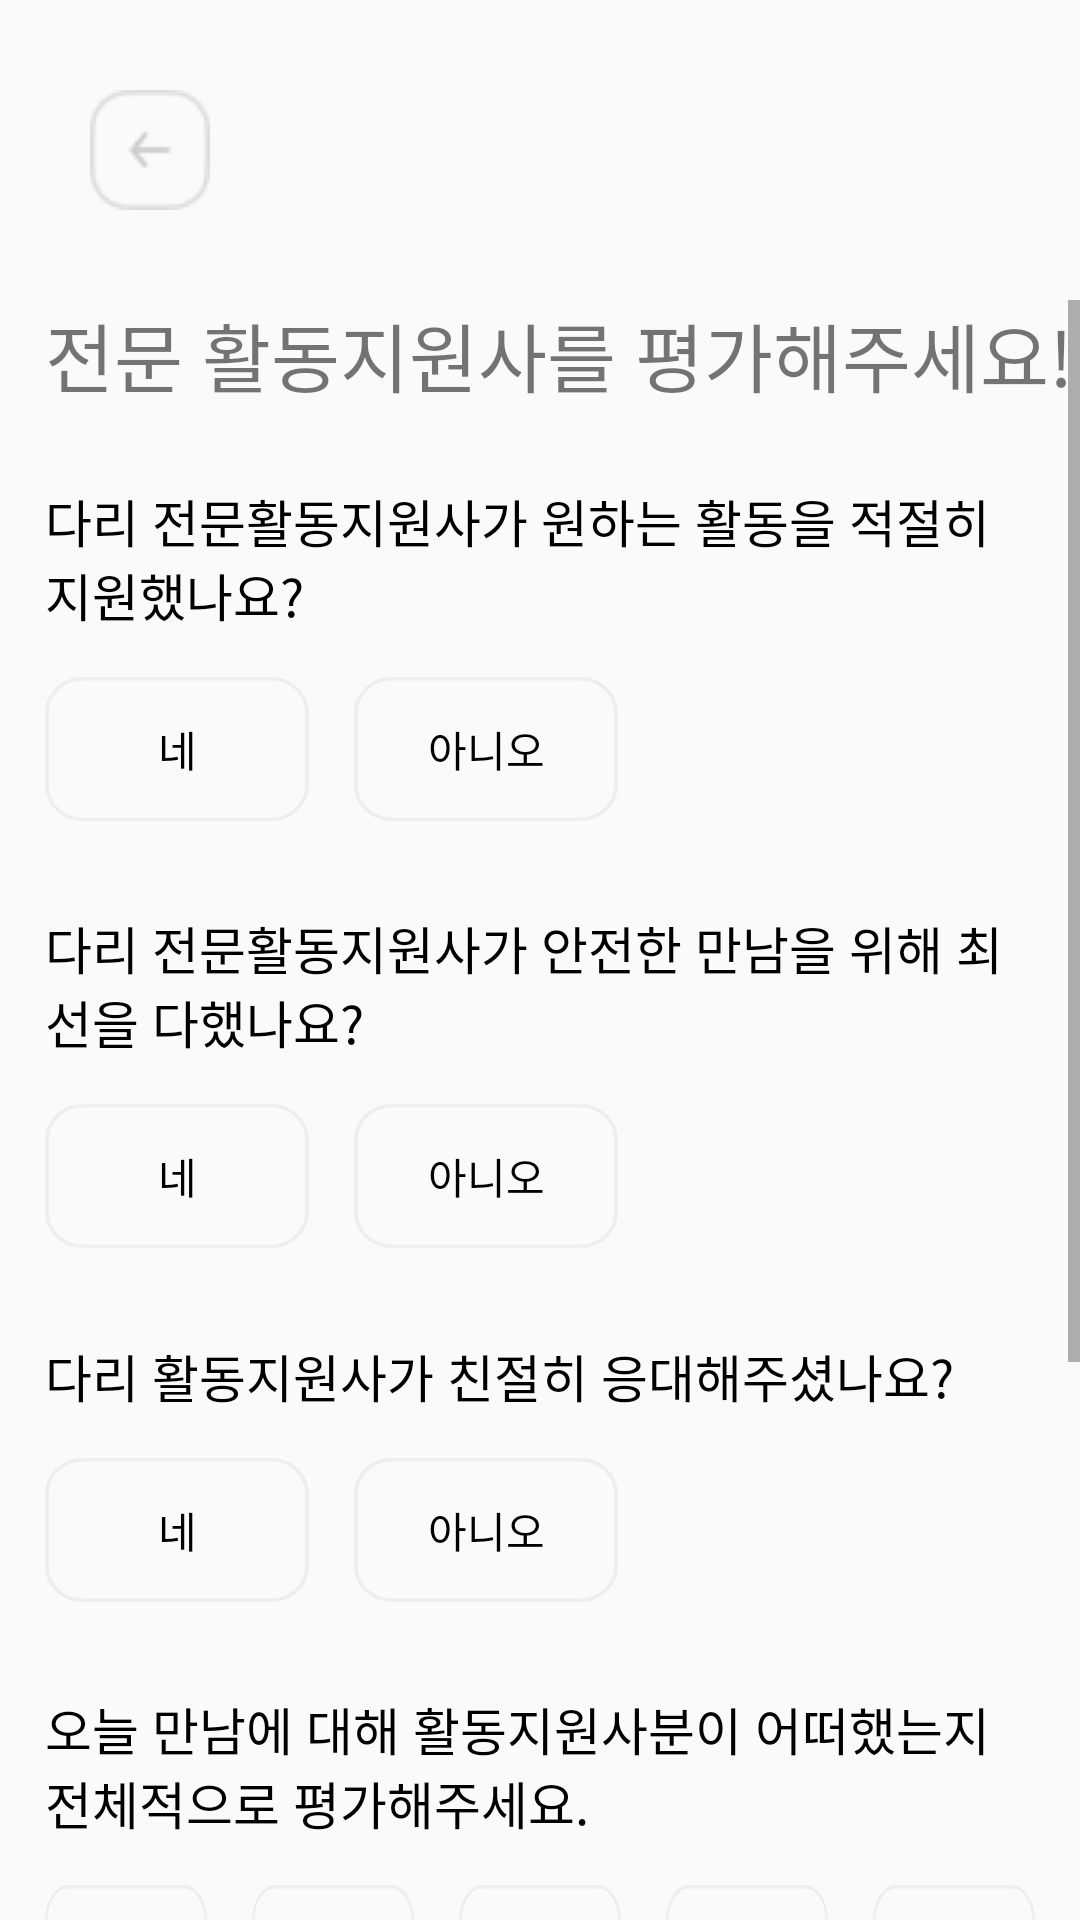

Produce the Android XML layout that renders to this screen, including the resource entries it uses.
<!-- AndroidManifest.xml: application theme Theme.Design.Light.NoActionBar -->
<!-- res/layout/valued.xml -->
<?xml version="1.0" encoding="utf-8"?>
<LinearLayout xmlns:android="http://schemas.android.com/apk/res/android"
    xmlns:tools="http://schemas.android.com/tools"
    android:layout_width="match_parent"
    android:layout_height="match_parent"
    android:orientation="vertical">
    <ImageButton
        android:layout_width="wrap_content"
        android:layout_height="wrap_content"
        android:id="@+id/valued_back"
        android:layout_margin="30dp"
        android:background="@drawable/arrow"/>
    <ScrollView
        android:layout_width="wrap_content"
        android:layout_height="wrap_content">
        <LinearLayout
            android:layout_width="wrap_content"
            android:layout_height="wrap_content"
            android:orientation="vertical">
        <TextView
            android:layout_width="wrap_content"
            android:layout_height="wrap_content"
            android:text="전문 활동지원사를 평가해주세요!"
            android:textSize="25dp"
            android:layout_marginLeft="15dp"/>
        <TextView
            android:layout_width="wrap_content"
            android:layout_height="wrap_content"
            android:layout_marginTop="25dp"
            android:layout_marginLeft="15dp"
            android:textColor="#000000"
            android:textSize="17dp"
            android:layout_marginRight="15dp"
            android:text="다리 전문활동지원사가 원하는 활동을 적절히 지원했나요?"/>
        <LinearLayout
            android:layout_width="wrap_content"
            android:layout_height="wrap_content"
            android:orientation="horizontal"
            android:layout_margin="15dp">
            <ToggleButton
                android:id="@+id/yes1"
                android:layout_width="wrap_content"
                android:layout_height="wrap_content"
                android:textOff="네"
                android:textOn="네"
                android:textColor="@drawable/text_color"
                android:background="@drawable/toggle_btn"/>
            <ToggleButton
                android:id="@+id/no1"
                android:layout_width="wrap_content"
                android:layout_height="wrap_content"
                android:textOff="아니오"
                android:textOn="아니오"
                android:layout_marginLeft="15dp"
                android:textColor="@drawable/text_color"
                android:background="@drawable/toggle_btn"/>

        </LinearLayout>
        <TextView
            android:layout_width="wrap_content"
            android:layout_height="wrap_content"
            android:layout_marginTop="15dp"
            android:layout_marginLeft="15dp"
            android:textColor="#000000"
            android:textSize="17dp"
            android:layout_marginRight="15dp"
            android:text="다리 전문활동지원사가 안전한 만남을 위해 최선을 다했나요?"/>

        <LinearLayout
            android:layout_width="wrap_content"
            android:layout_height="wrap_content"
            android:orientation="horizontal"
            android:layout_margin="15dp">
            <ToggleButton
                android:id="@+id/yes2"
                android:layout_width="wrap_content"
                android:layout_height="wrap_content"
                android:textOff="네"
                android:textOn="네"
                android:textColor="@drawable/text_color"
                android:background="@drawable/toggle_btn"/>
            <ToggleButton
                android:id="@+id/no2"
                android:layout_width="wrap_content"
                android:layout_height="wrap_content"
                android:textOff="아니오"
                android:textOn="아니오"
                android:layout_marginLeft="15dp"
                android:textColor="@drawable/text_color"
                android:background="@drawable/toggle_btn"/>

        </LinearLayout>

        <TextView
            android:layout_width="wrap_content"
            android:layout_height="wrap_content"
            android:layout_marginTop="15dp"
            android:layout_marginLeft="15dp"
            android:textColor="#000000"
            android:textSize="17dp"
            android:layout_marginRight="15dp"
            android:text="다리 활동지원사가 친절히 응대해주셨나요?"/>
        <LinearLayout
            android:layout_width="wrap_content"
            android:layout_height="wrap_content"
            android:orientation="horizontal"
            android:layout_margin="15dp">
            <ToggleButton
                android:id="@+id/yes3"
                android:layout_width="wrap_content"
                android:layout_height="wrap_content"
                android:textOff="네"
                android:textOn="네"
                android:textColor="@drawable/text_color"
                android:background="@drawable/toggle_btn"/>
            <ToggleButton
                android:id="@+id/no3"
                android:layout_width="wrap_content"
                android:layout_height="wrap_content"
                android:textOff="아니오"
                android:textOn="아니오"
                android:layout_marginLeft="15dp"
                android:textColor="@drawable/text_color"
                android:background="@drawable/toggle_btn"/>

        </LinearLayout>

        <TextView
            android:layout_width="wrap_content"
            android:layout_height="wrap_content"
            android:layout_marginTop="15dp"
            android:layout_marginLeft="15dp"
            android:layout_marginRight="15dp"
            android:textColor="#000000"
            android:textSize="17dp"
            android:text="오늘 만남에 대해 활동지원사분이 어떠했는지 전체적으로 평가해주세요. "/>
            <LinearLayout
                android:layout_width="wrap_content"
                android:layout_height="wrap_content"
                android:orientation="horizontal"
                android:layout_margin="15dp">
                <ToggleButton
                    android:id="@+id/star1"
                    android:layout_width="wrap_content"
                    android:layout_height="wrap_content"
                    android:textOff="★1"
                    android:textOn="★1"
                    android:layout_weight="1"
                    android:textColor="@drawable/text_color"
                    android:background="@drawable/toggle_btn"/>
                <ToggleButton
                    android:id="@+id/star2"
                    android:layout_width="wrap_content"
                    android:layout_height="wrap_content"
                    android:textOff="★2"
                    android:textOn="★2"
                    android:layout_marginLeft="15dp"
                    android:layout_weight="1"
                    android:textColor="@drawable/text_color"
                    android:background="@drawable/toggle_btn"/>
                <ToggleButton
                    android:id="@+id/star3"
                    android:layout_width="wrap_content"
                    android:layout_height="wrap_content"
                    android:textOff="★3"
                    android:textOn="★3"
                    android:layout_weight="1"
                    android:layout_marginLeft="15dp"
                    android:textColor="@drawable/text_color"
                    android:background="@drawable/toggle_btn"/>
                <ToggleButton
                    android:id="@+id/star4"
                    android:layout_width="wrap_content"
                    android:layout_height="wrap_content"
                    android:textOff="★4"
                    android:textOn="★4"
                    android:layout_marginLeft="15dp"
                    android:layout_weight="1"
                    android:textColor="@drawable/text_color"
                    android:background="@drawable/toggle_btn"/>
                <ToggleButton
                    android:id="@+id/star5"
                    android:layout_width="wrap_content"
                    android:layout_height="wrap_content"
                    android:textOff="★5"
                    android:textOn="★5"
                    android:layout_marginLeft="15dp"
                    android:layout_weight="1"
                    android:textColor="@drawable/text_color"
                    android:background="@drawable/toggle_btn"/>
            </LinearLayout>
            <TextView
                android:layout_width="wrap_content"
                android:layout_height="wrap_content"
                android:layout_marginTop="15dp"
                android:layout_marginLeft="15dp"
                android:layout_marginRight="15dp"
                android:textColor="#000000"
                android:textSize="17dp"
                android:text="활동지원사분에게 전달하고 싶으신 말이 있나요? "/>
            <EditText
                android:layout_width="300dp"
                android:layout_height="50dp"
                android:layout_margin="15dp"
                />
            <ImageButton
                android:layout_width="wrap_content"
                android:layout_height="wrap_content"
                android:layout_gravity="center"
                android:layout_margin="15dp"
                android:background="@drawable/finish"/>
        </LinearLayout>
    </ScrollView>

</LinearLayout>
<!-- resources referenced by this layout -->
<resources>
  <!-- drawable arrow: png bitmap (drawable-v24, 956 bytes) -->
  <!-- drawable finish: png bitmap (drawable, 4311 bytes) -->
  <!-- drawable text_color (drawable) -->
  <?xml version="1.0" encoding="utf-8"?>
  <selector xmlns:android="http://schemas.android.com/apk/res/android">
  
      <item
          android:state_checked="true"
          android:color="#FFFFFF"/>
  
      <item
          android:state_checked="false"
          android:color="#000000"/>
  
  
  </selector>
  <!-- drawable toggle_btn (drawable) -->
  <?xml version="1.0" encoding="utf-8"?>
  <selector xmlns:android="http://schemas.android.com/apk/res/android">
  
      <item
          android:state_checked="true"
          android:drawable="@drawable/right_chat_box"/>
  
      <item
          android:state_checked="false"
          android:drawable="@drawable/btn_clicked"/>
  
  
  </selector>
  <!-- drawable right_chat_box (drawable) -->
  <?xml version="1.0" encoding="utf-8"?>
  <shape xmlns:android="http://schemas.android.com/apk/res/android"
      android:padding="8dp"
      android:shape="rectangle" >
      <solid android:color="#4975E9" />
      <corners
          android:bottomLeftRadius="20dp"
          android:bottomRightRadius="20dp"
          android:topLeftRadius="20dp"
          android:topRightRadius="20dp" />
  </shape>
  <!-- drawable btn_clicked (drawable) -->
  <?xml version="1.0" encoding="utf-8"?>
  <vector
      xmlns:android="http://schemas.android.com/apk/res/android"
      xmlns:aapt="http://schemas.android.com/aapt"
      android:width="70dp"
      android:height="40dp"
      android:viewportWidth="70"
      android:viewportHeight="40"
      >
  
      <group>
  
          <clip-path
              android:pathData="M10 0H60C65.5228 0 70 4.47715 70 10V30C70 35.5228 65.5228 40 60 40H10C4.47715 40 0 35.5228 0 30V10C0 4.47715 4.47715 0 10 0Z"
              />
  
          <path
              android:pathData="M10 0H60C65.5228 0 70 4.47715 70 10V30C70 35.5228 65.5228 40 60 40H10C4.47715 40 0 35.5228 0 30V10C0 4.47715 4.47715 0 10 0Z"
              android:strokeWidth="2"
              android:strokeColor="#EEEEEE"
              />
  
      </group>
  
  </vector>
</resources>
